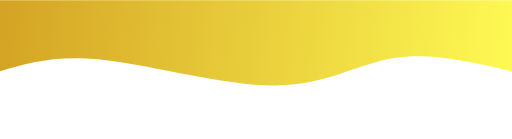
t = 0.00 s
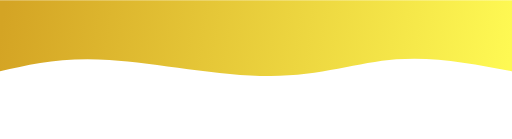
t = 1.25 s
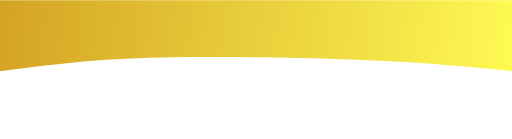
t = 3.75 s
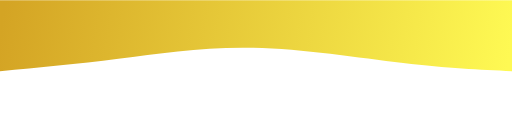
t = 5.00 s
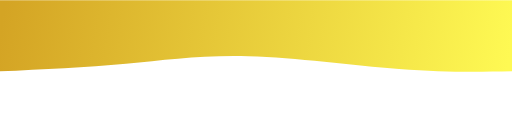
t = 6.25 s
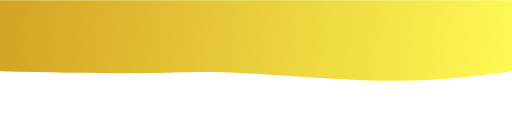
t = 8.75 s

The animated SVG that drew these frames (rendered in a browser with its animation timeline set to each time). Animation: 1 CSS @keyframes rule; frames cover the first 8.75 s, repeats indefinitely.

<svg width="100%" height="100%" id="svg" viewBox="0 0 1440 390" xmlns="http://www.w3.org/2000/svg" class="transition duration-300 ease-in-out delay-150"><style>
          .path-0{
            animation:pathAnim-0 20s;
            animation-timing-function: linear;
            animation-iteration-count: infinite;
          }
          @keyframes pathAnim-0{
            0%{
              d: path("M 0,400 C 0,400 0,200 0,200 C 115.32142857142858,226.64285714285714 230.64285714285717,253.28571428571428 332,237 C 433.35714285714283,220.71428571428572 520.75,161.5 663,160 C 805.25,158.5 1002.3571428571429,214.71428571428572 1141,231 C 1279.642857142857,247.28571428571428 1359.8214285714284,223.64285714285714 1440,200 C 1440,200 1440,400 1440,400 Z");
            }
            25%{
              d: path("M 0,400 C 0,400 0,200 0,200 C 90.89285714285714,204.14285714285714 181.78571428571428,208.28571428571428 306,223 C 430.2142857142857,237.71428571428572 587.7499999999999,262.99999999999994 728,266 C 868.2500000000001,269.00000000000006 991.2142857142858,249.71428571428575 1107,235 C 1222.7857142857142,220.28571428571425 1331.392857142857,210.1428571428571 1440,200 C 1440,200 1440,400 1440,400 Z");
            }
            50%{
              d: path("M 0,400 C 0,400 0,200 0,200 C 105.21428571428572,180.28571428571428 210.42857142857144,160.57142857142858 352,157 C 493.57142857142856,153.42857142857142 671.5000000000001,165.99999999999997 779,172 C 886.4999999999999,178.00000000000003 923.5714285714284,177.42857142857144 1022,181 C 1120.4285714285716,184.57142857142856 1280.2142857142858,192.28571428571428 1440,200 C 1440,200 1440,400 1440,400 Z");
            }
            75%{
              d: path("M 0,400 C 0,400 0,200 0,200 C 92.89285714285714,210.89285714285714 185.78571428571428,221.78571428571428 314,205 C 442.2142857142857,188.21428571428572 605.75,143.75 747,134 C 888.25,124.25000000000001 1007.2142857142858,149.21428571428572 1119,166 C 1230.7857142857142,182.78571428571428 1335.392857142857,191.39285714285714 1440,200 C 1440,200 1440,400 1440,400 Z");
            }
            100%{
              d: path("M 0,400 C 0,400 0,200 0,200 C 115.32142857142858,226.64285714285714 230.64285714285717,253.28571428571428 332,237 C 433.35714285714283,220.71428571428572 520.75,161.5 663,160 C 805.25,158.5 1002.3571428571429,214.71428571428572 1141,231 C 1279.642857142857,247.28571428571428 1359.8214285714284,223.64285714285714 1440,200 C 1440,200 1440,400 1440,400 Z");
            }
          }</style><defs><linearGradient id="gradient" x1="100%" y1="51%" x2="0%" y2="49%"><stop offset="0%" stop-color="#d4a424"></stop><stop offset="100%" stop-color="#fef953"></stop></linearGradient></defs><path d="M 0,400 C 0,400 0,200 0,200 C 115.32142857142858,226.64285714285714 230.64285714285717,253.28571428571428 332,237 C 433.35714285714283,220.71428571428572 520.75,161.5 663,160 C 805.25,158.5 1002.3571428571429,214.71428571428572 1141,231 C 1279.642857142857,247.28571428571428 1359.8214285714284,223.64285714285714 1440,200 C 1440,200 1440,400 1440,400 Z" stroke="none" stroke-width="0" fill="url(#gradient)" fill-opacity="1" class="transition-all duration-300 ease-in-out delay-150 path-0" transform="rotate(-180 720 200)"></path></svg>
